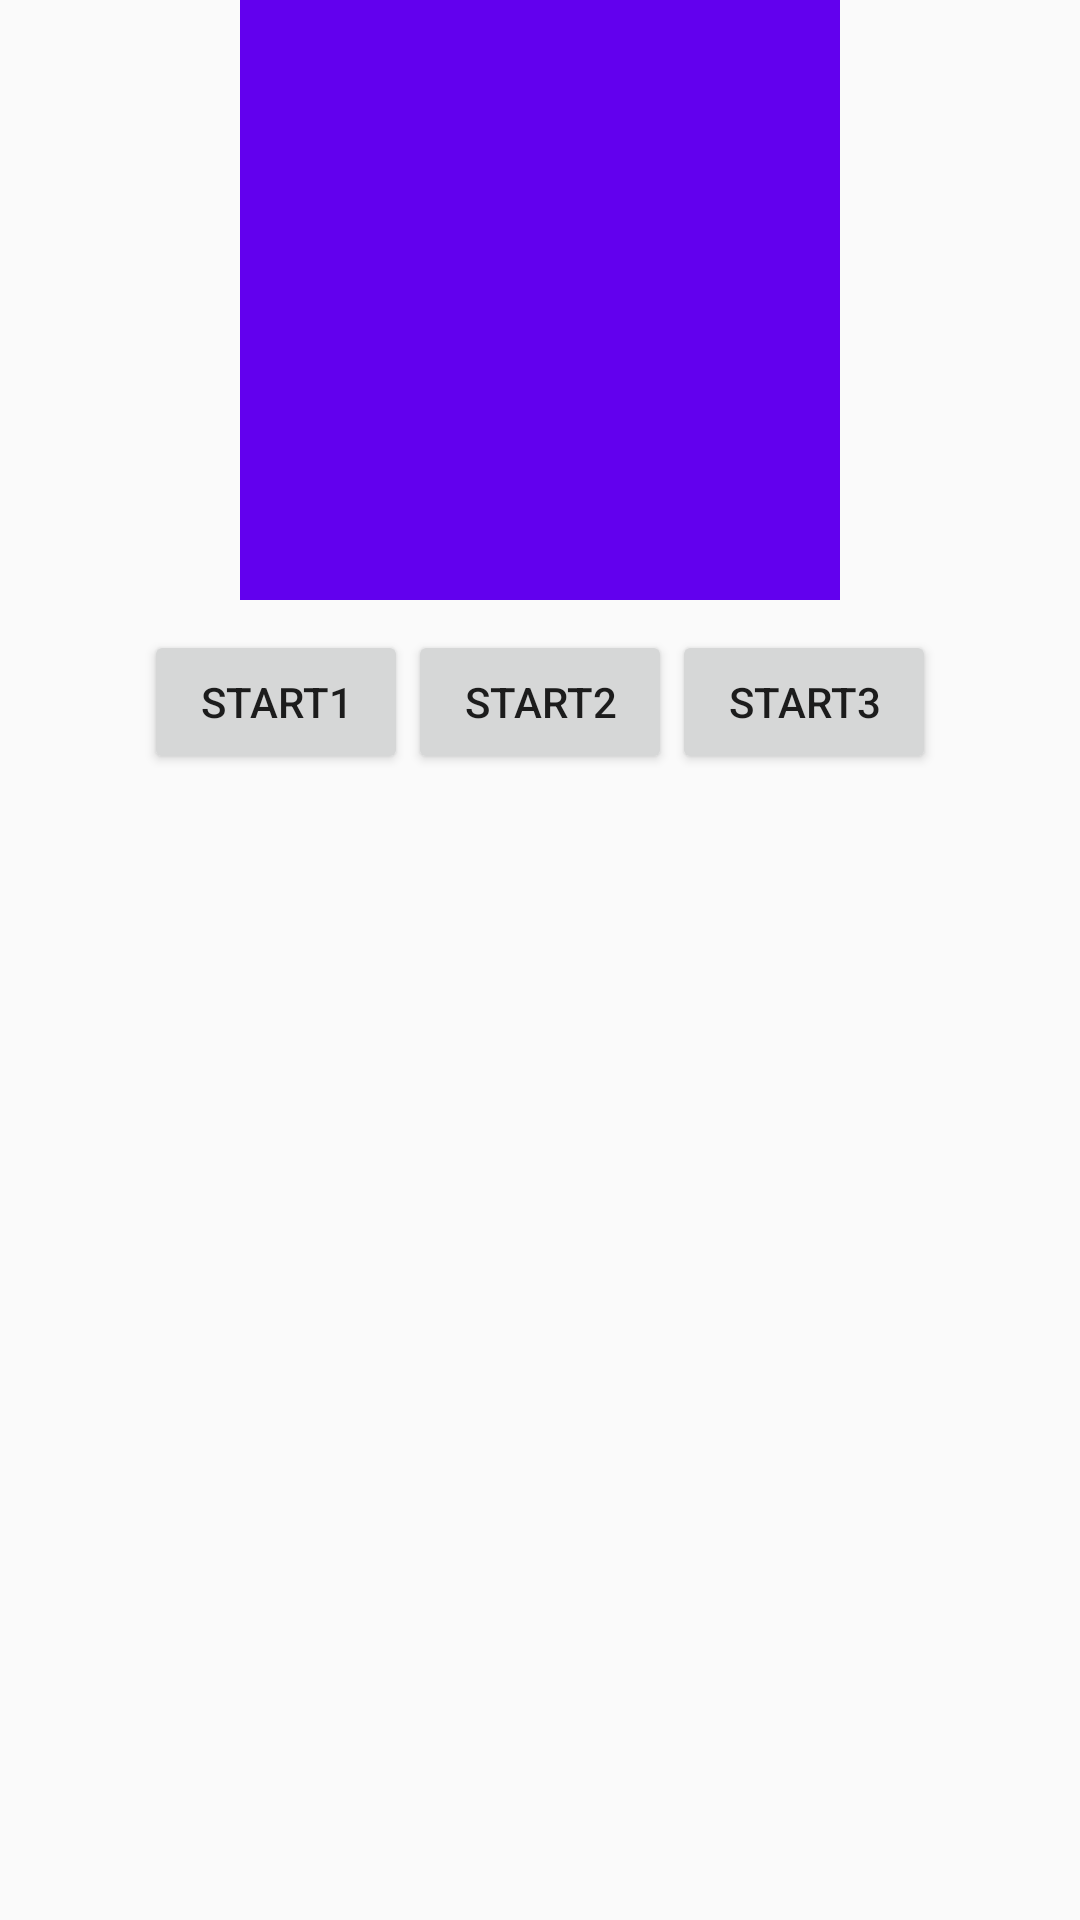

Here is an Android app screen rendered from its layout file. Give the layout XML and the strings, colors and styles it references.
<!-- AndroidManifest.xml: application theme AppTheme -->
<!-- res/layout/activity_reveal_circular.xml -->
<?xml version="1.0" encoding="utf-8"?>
<android.support.constraint.ConstraintLayout xmlns:android="http://schemas.android.com/apk/res/android"
    xmlns:app="http://schemas.android.com/apk/res-auto"
    xmlns:tools="http://schemas.android.com/tools"
    android:layout_width="match_parent"
    android:layout_height="match_parent"
    tools:context=".RevealCircularActivity">
    

    <ImageView
        android:id="@+id/iv_reveal"
        android:layout_width="200dp"
        android:layout_height="200dp"
        android:layout_marginTop="10dp"
        android:src="@color/colorPrimary"
        app:layout_constraintLeft_toLeftOf="parent"
        app:layout_constraintRight_toRightOf="parent" />

    <android.support.constraint.ConstraintLayout
        android:layout_width="match_parent"
        android:layout_height="wrap_content"
        android:layout_marginTop="10dp"
        app:layout_constraintTop_toBottomOf="@id/iv_reveal">

        <Button
            android:id="@+id/btn_start1"
            android:layout_width="wrap_content"
            android:layout_height="wrap_content"
            android:text="start1"
            app:layout_constraintHorizontal_chainStyle="packed"
            app:layout_constraintLeft_toLeftOf="parent"
            app:layout_constraintRight_toLeftOf="@id/btn_start2" />

        <Button
            android:id="@+id/btn_start2"
            android:layout_width="wrap_content"
            android:layout_height="wrap_content"
            android:text="start2"
            app:layout_constraintLeft_toRightOf="@id/btn_start1"
            app:layout_constraintRight_toLeftOf="@id/btn_start3" />

        <Button
            android:id="@+id/btn_start3"
            android:layout_width="wrap_content"
            android:layout_height="wrap_content"
            android:text="start3"
            app:layout_constraintLeft_toRightOf="@id/btn_start2"
            app:layout_constraintRight_toRightOf="parent" />

    </android.support.constraint.ConstraintLayout>

</android.support.constraint.ConstraintLayout>
<!-- resources referenced by this layout -->
<resources>
  <style name="AppTheme" parent="Theme.AppCompat.Light.NoActionBar">
          
          <item name="colorPrimary">@color/colorPrimary</item>
          <item name="colorPrimaryDark">@color/colorPrimaryDark</item>
          <item name="colorAccent">@color/colorAccent</item>
      </style>
  <!-- not gathered from this repository: default colours our renderer supplied (Android Studio template values) -->
  <color name="colorPrimary">#FF6200EE</color>
  <color name="colorPrimaryDark">#FF3700B3</color>
  <color name="colorAccent">#FF03DAC5</color>
</resources>
